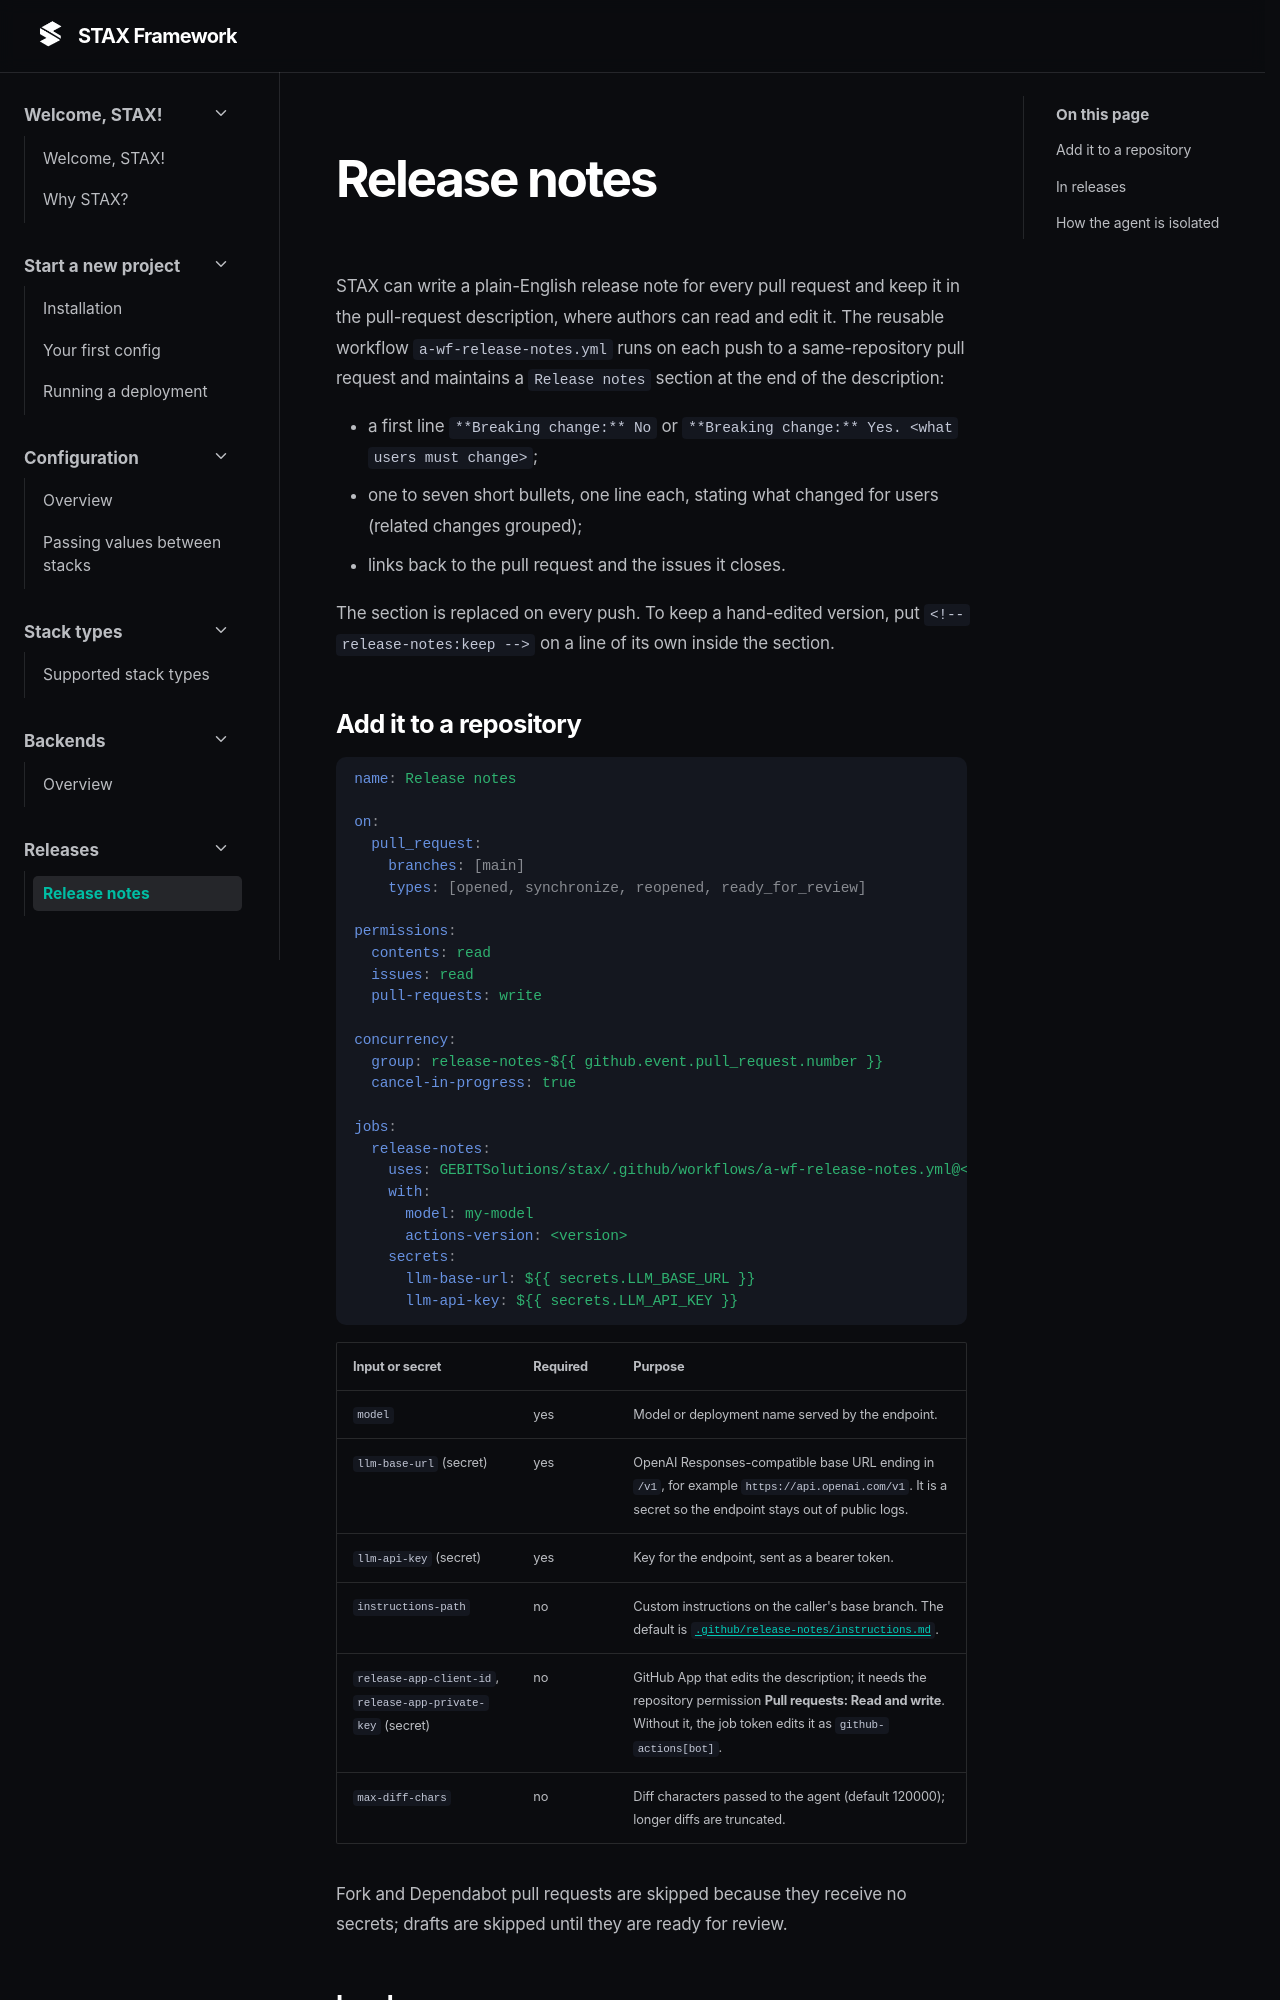

repository: GEBITSolutions/stax · page: 1.10.0/release-notes/index.html · generator: mkdocs

# Release notes

STAX can write a plain-English release note for every pull request and keep it in the pull-request description, where authors can read and edit it. The reusable workflow `a-wf-release-notes.yml` runs on each push to a same-repository pull request and maintains a `Release notes` section at the end of the description:

- a first line `**Breaking change:** No` or `**Breaking change:** Yes. <what stops working or changes>. <what users must do>.`;
- one to seven short bullets, one line each, stating what changed for users (related changes grouped);
- links back to the pull request and the issues it closes.

The section is replaced on every push. To keep a hand-edited version, put `<!-- release-notes:keep -->` on a line of its own inside the section.

## Add it to a repository

```yaml
name: Release notes

on:
  pull_request:
    branches: [main]
    types: [opened, synchronize, reopened, ready_for_review]

permissions:
  contents: read
  issues: read
  pull-requests: write

concurrency:
  group: release-notes-${{ github.event.pull_request.number }}
  cancel-in-progress: true

jobs:
  release-notes:
    uses: GEBITSolutions/stax/.github/workflows/a-wf-release-notes.yml@<version>
    with:
      model: my-model
      actions-version: <version>
    secrets:
      llm-base-url: ${{ secrets.LLM_BASE_URL }}
      llm-api-key: ${{ secrets.LLM_API_KEY }}
```

| Input or secret | Required | Purpose |
| --- | --- | --- |
| `model` | yes | Model or deployment name served by the endpoint. |
| `llm-base-url` (secret) | yes | OpenAI Responses-compatible base URL ending in `/v1`, for example `https://api.openai.com/v1`. It is a secret so the endpoint stays out of public logs. |
| `llm-api-key` (secret) | yes | Key for the endpoint, sent as a bearer token. |
| `instructions-path` | no | Custom instructions on the caller's base branch. The default is [`.github/release-notes/instructions.md`](https://github.com/GEBITSolutions/stax/blob/main/.github/release-notes/instructions.md). |
| `release-app-client-id`, `release-app-private-key` (secret) | no | GitHub App that edits the description; it needs the repository permission **Pull requests: Read and write**. Without it, the job token edits it as `github-actions[bot]`. |
| `environment` | no | GitHub environment of the job (default `release-notes`); each run is listed under Deployments with a link to the pull request. Protection rules on it would hold the job. |
| `max-diff-chars` | no | Diff characters passed to the agent (default 120000); longer diffs are truncated. |

Fork and Dependabot pull requests are skipped because they receive no secrets; drafts are skipped until they are ready for review.
